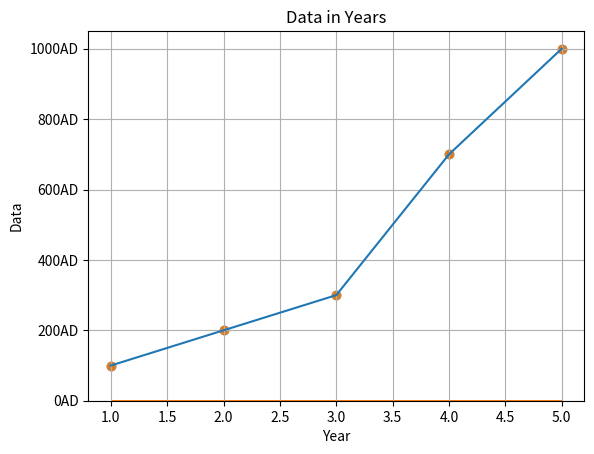

Reproduce this figure in Python.
import matplotlib.pyplot as plt


# Normal line plot
year = [1, 2, 3, 4, 5]
data = [100, 200, 300, 700, 1000]

plt.plot(year, data)

plt.show()

# Scatter plot

plt.scatter(year, data)
plt.show()


# Histogram

plt.hist(year, bins=5)


# Customization

plt.xlabel("Year")
plt.ylabel("Data")
plt.title("Data in Years")
plt.yticks([0, 200, 400, 600, 800, 1000], ["0AD", "200AD", "400AD", "600AD", "800AD", "1000AD"])
plt.scatter(year, data, alpha=0.8)
plt.grid(True)
